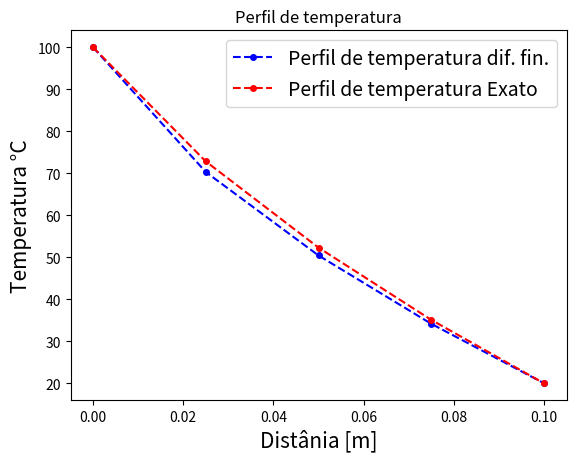

Source code (Python): (Note: this script raises an exception after producing the figure.)
import numpy as np
n = 5
L = 0.1
delx = L/n
Ti = 100
Tf = 20
K = np.zeros(n)
T = np.zeros(n)
T[0] = 100
T[n-1] = 20
j = 0
while j < 100:
    for i in range(0, n, 1):
        K[i] = 1.6 - 0.01*T[i]
    for i in range(1, n-1, 1):
        T[i] = -(T[i+1]*K[i] + T[i-1]*K[i-1])/(K[i] - 2*K[i] - K[i-1])
    j = j + 1
print(type(T))
x = np.linspace(0,0.1,n)
Temp = np.linspace(0,n,n)
for i in range(0, len(x), 1):
    Temp[i] = 160 - np.sqrt(3600 + 160000*x[i])
print(type(Temp))
import matplotlib.pyplot as plt
plt.plot(x, T, linestyle='--', marker='o', color = 'blue', markersize = 4)
plt.plot(x, Temp, linestyle='--', marker='o', color = 'red', markersize = 4)
plt.xlabel('Distânia [m]', fontsize=15)
plt.ylabel('Temperatura °C', fontsize=15)
plt.title('Perfil de temperatura')
plt.legend(['Perfil de temperatura dif. fin.','Perfil de temperatura Exato'], fontsize=14)
axes = plt.gca()
axes.yaxis.grid(b=True, color='black', alpha=0.3, linestyle='-.', linewidth=1)
plt.figure(figsize=(10.5, 9))
plt.show()
